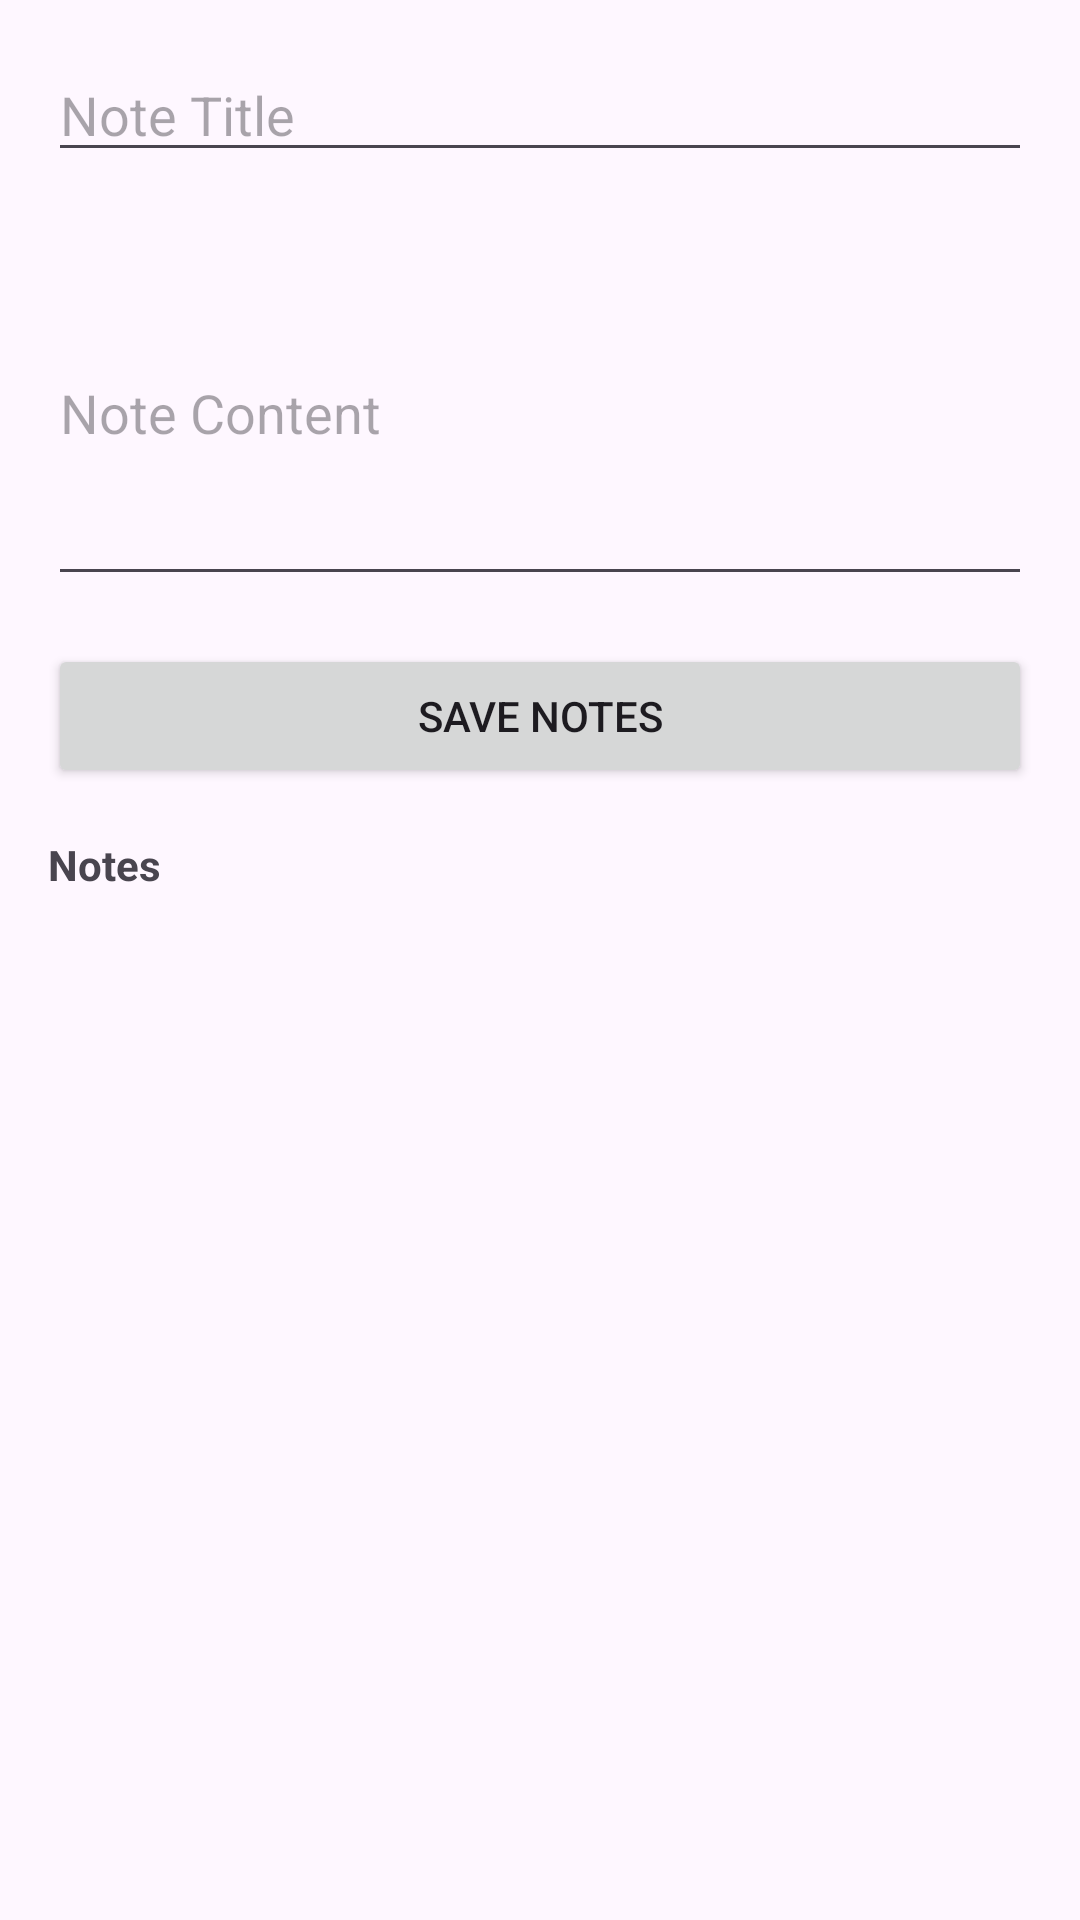

Layout XML and referenced resources for this Android screen:
<!-- AndroidManifest.xml: application theme Theme.Mcnotes -->
<!-- res/layout/activity_main.xml -->
<?xml version="1.0" encoding="utf-8"?>
<LinearLayout xmlns:android="http://schemas.android.com/apk/res/android"
    xmlns:app="http://schemas.android.com/apk/res-auto"
    xmlns:tools="http://schemas.android.com/tools"
    android:layout_width="match_parent"
    android:layout_height="match_parent"
    android:orientation="vertical"
    android:padding="16dp"
    tools:context=".MainActivity">
    <EditText
        android:id="@+id/titleEditText"
        android:layout_width="match_parent"
        android:layout_height="wrap_content"
        android:hint="Note Title"/>
    <EditText
        android:layout_width="match_parent"
        android:layout_height="wrap_content"
        android:hint="Note Content"
        android:layout_marginTop="16dp"
        android:inputType="textMultiLine"
        android:minLines="5"
        android:id="@+id/contentEditText"/>

    <Button
        android:id="@+id/saveButton"
        android:layout_width="match_parent"
        android:layout_height="wrap_content"
        android:text="Save Notes"
        android:layout_marginTop="16dp"/>

    <TextView
        android:layout_width="match_parent"
        android:layout_height="16dp"
        android:text="Notes"
        android:layout_marginTop="16dp"
        android:textStyle="bold"
        android:id="@+id/notesTextView"/>
    
    <ScrollView
        android:id="@+id/notesScrollView"
        android:layout_width="match_parent"
        android:layout_height="0dp"
        android:layout_weight="1">
    <LinearLayout
        android:layout_width="match_parent"
        android:layout_height="wrap_content"
        android:id="@+id/notesContainer"
        android:orientation="vertical"/>

    </ScrollView>


        


        
        

    <TextView
        android:layout_width="wrap_content"
        android:layout_height="wrap_content"
        app:layout_constraintBottom_toBottomOf="parent"
        app:layout_constraintEnd_toEndOf="parent"
        app:layout_constraintStart_toStartOf="parent"
        app:layout_constraintTop_toTopOf="parent" />

</LinearLayout>
<!-- resources referenced by this layout -->
<resources>
  <style name="Theme.Mcnotes" parent="Base.Theme.Mcnotes" />
  <style name="Base.Theme.Mcnotes" parent="Theme.Material3.DayNight.NoActionBar">
          
          
      </style>
</resources>
